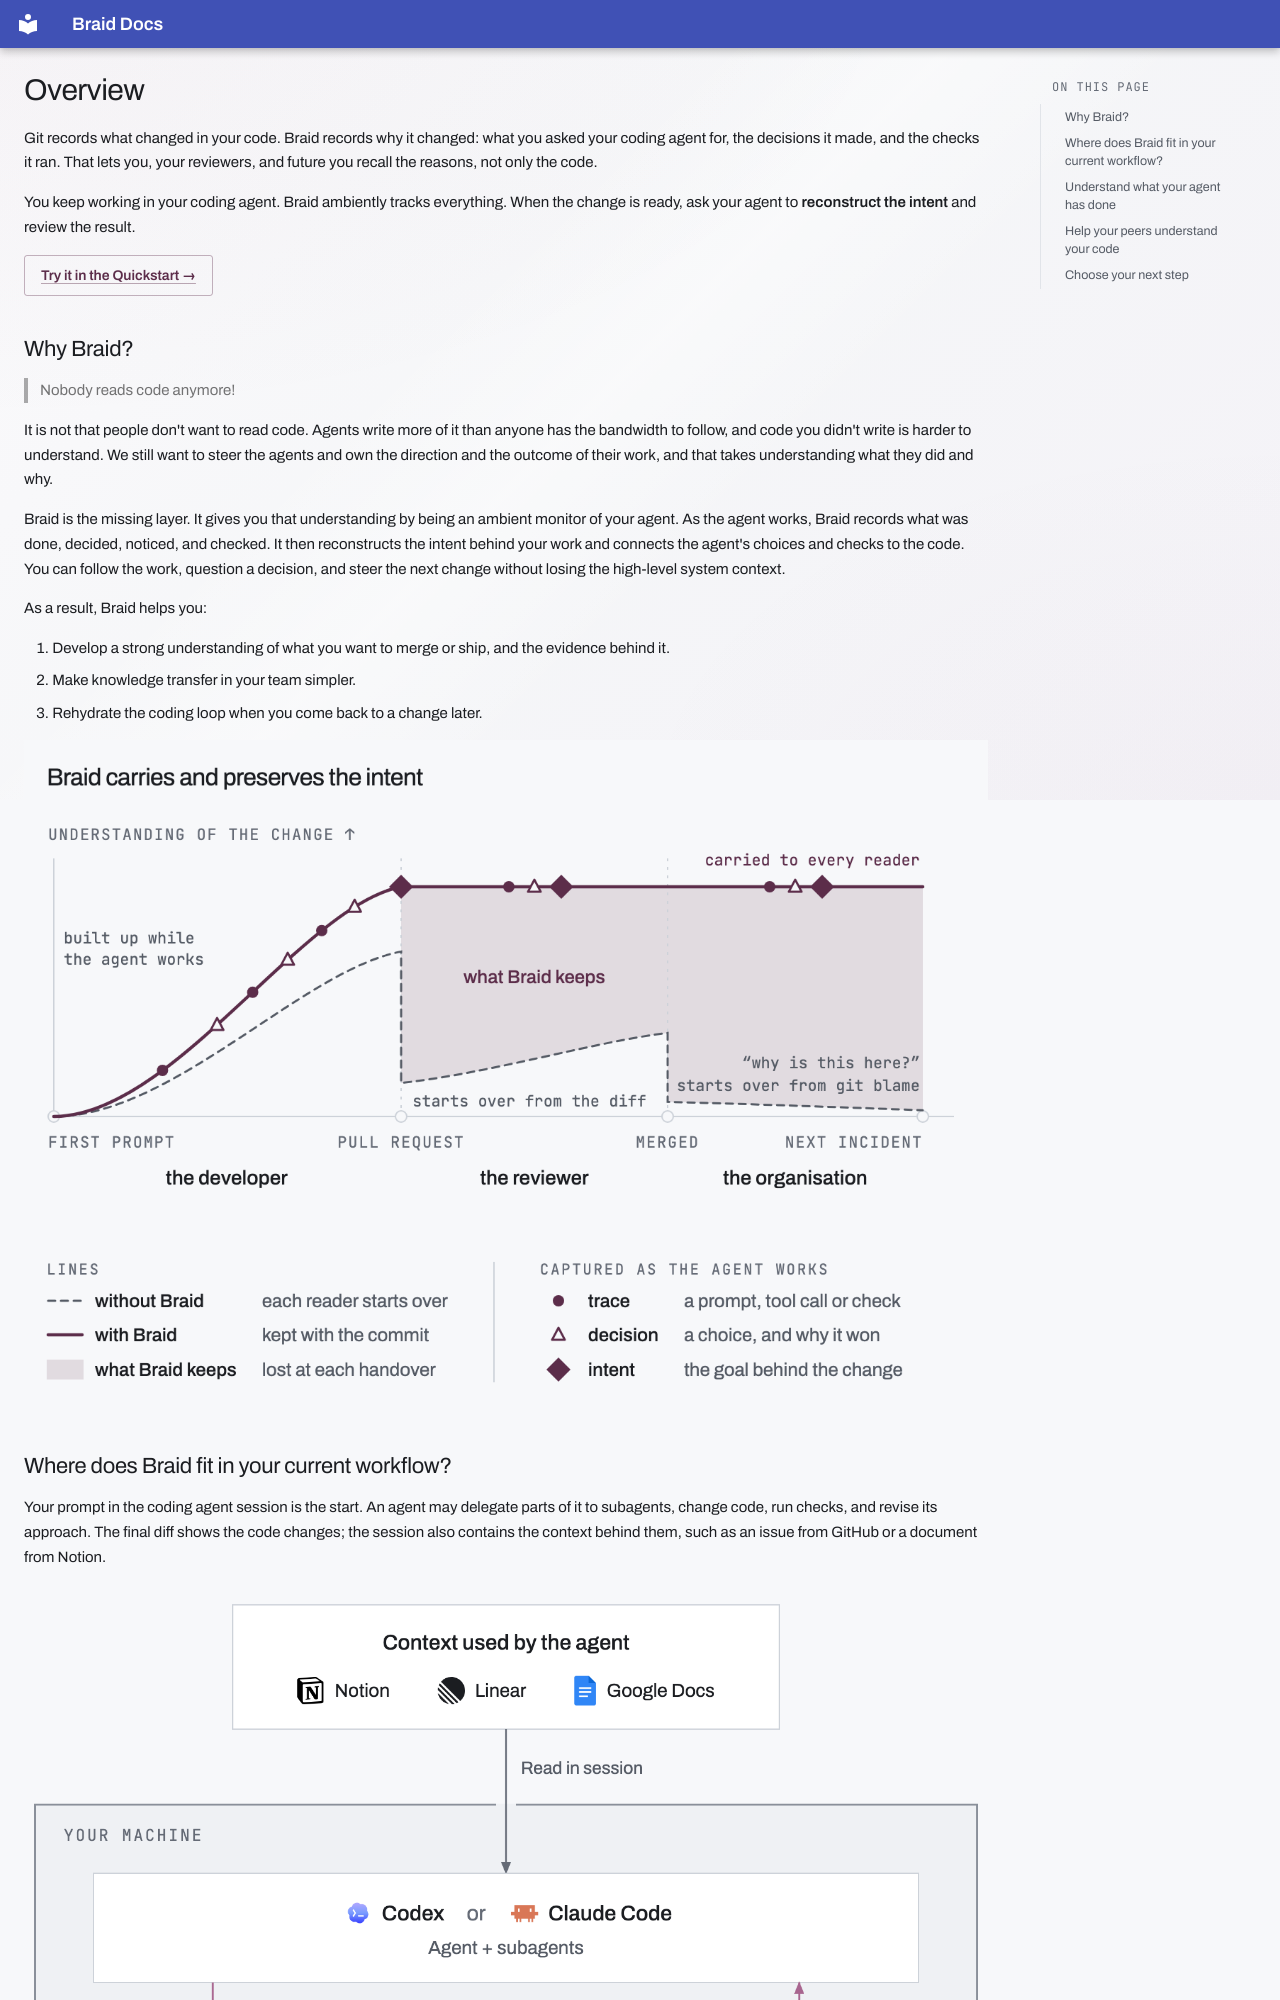

repository: braidkit/docs · page: index.html · generator: mkdocs

---
title: Overview
description: Understand what Braid is, and how and why to review the intent behind a change.
---

# Overview

Git records what changed in your code. Braid records why it changed: what you
asked your coding agent for, the decisions it made, and the checks it ran. That
lets you, your reviewers, and future you recall the reasons, not only the code.

You keep working in your coding agent. Braid ambiently tracks everything. When the
change is ready, ask your agent to **reconstruct the intent** and review the result.

[Try it in the Quickstart →](quickstart.md){ .md-button }

## Why Braid?

> Nobody reads code anymore!

It is not that people don't want to read code. Agents write more of it than
anyone has the bandwidth to follow, and code you didn't write is harder to
understand. We still want to steer the agents and own the direction and the
outcome of their work, and that takes understanding what they did and why.

Braid is the missing layer. It gives you that understanding by being an ambient
monitor of your agent. As the agent works, Braid records what was done,
decided, noticed, and checked. It then reconstructs the intent behind your work
and connects the agent's choices and checks to the code. You can follow the
work, question a decision, and steer the next change without losing the
high-level system context.

As a result, Braid helps you:

1. Develop a strong understanding of what you want to merge or ship, and the evidence behind it.
2. Make knowledge transfer in your team simpler.
3. Rehydrate the coding loop when you come back to a change later.

![Without Braid, understanding of a change drops at each handover: the reviewer starts over from the diff, and the organisation starts over from git blame. With Braid, the traces, decisions, and intent captured while the agent works stay with the change for every reader.](assets/overview/why-braid.png#only-light)
![Without Braid, understanding of a change drops at each handover: the reviewer starts over from the diff, and the organisation starts over from git blame. With Braid, the traces, decisions, and intent captured while the agent works stay with the change for every reader.](assets/overview/why-braid-dark.png#only-dark)
